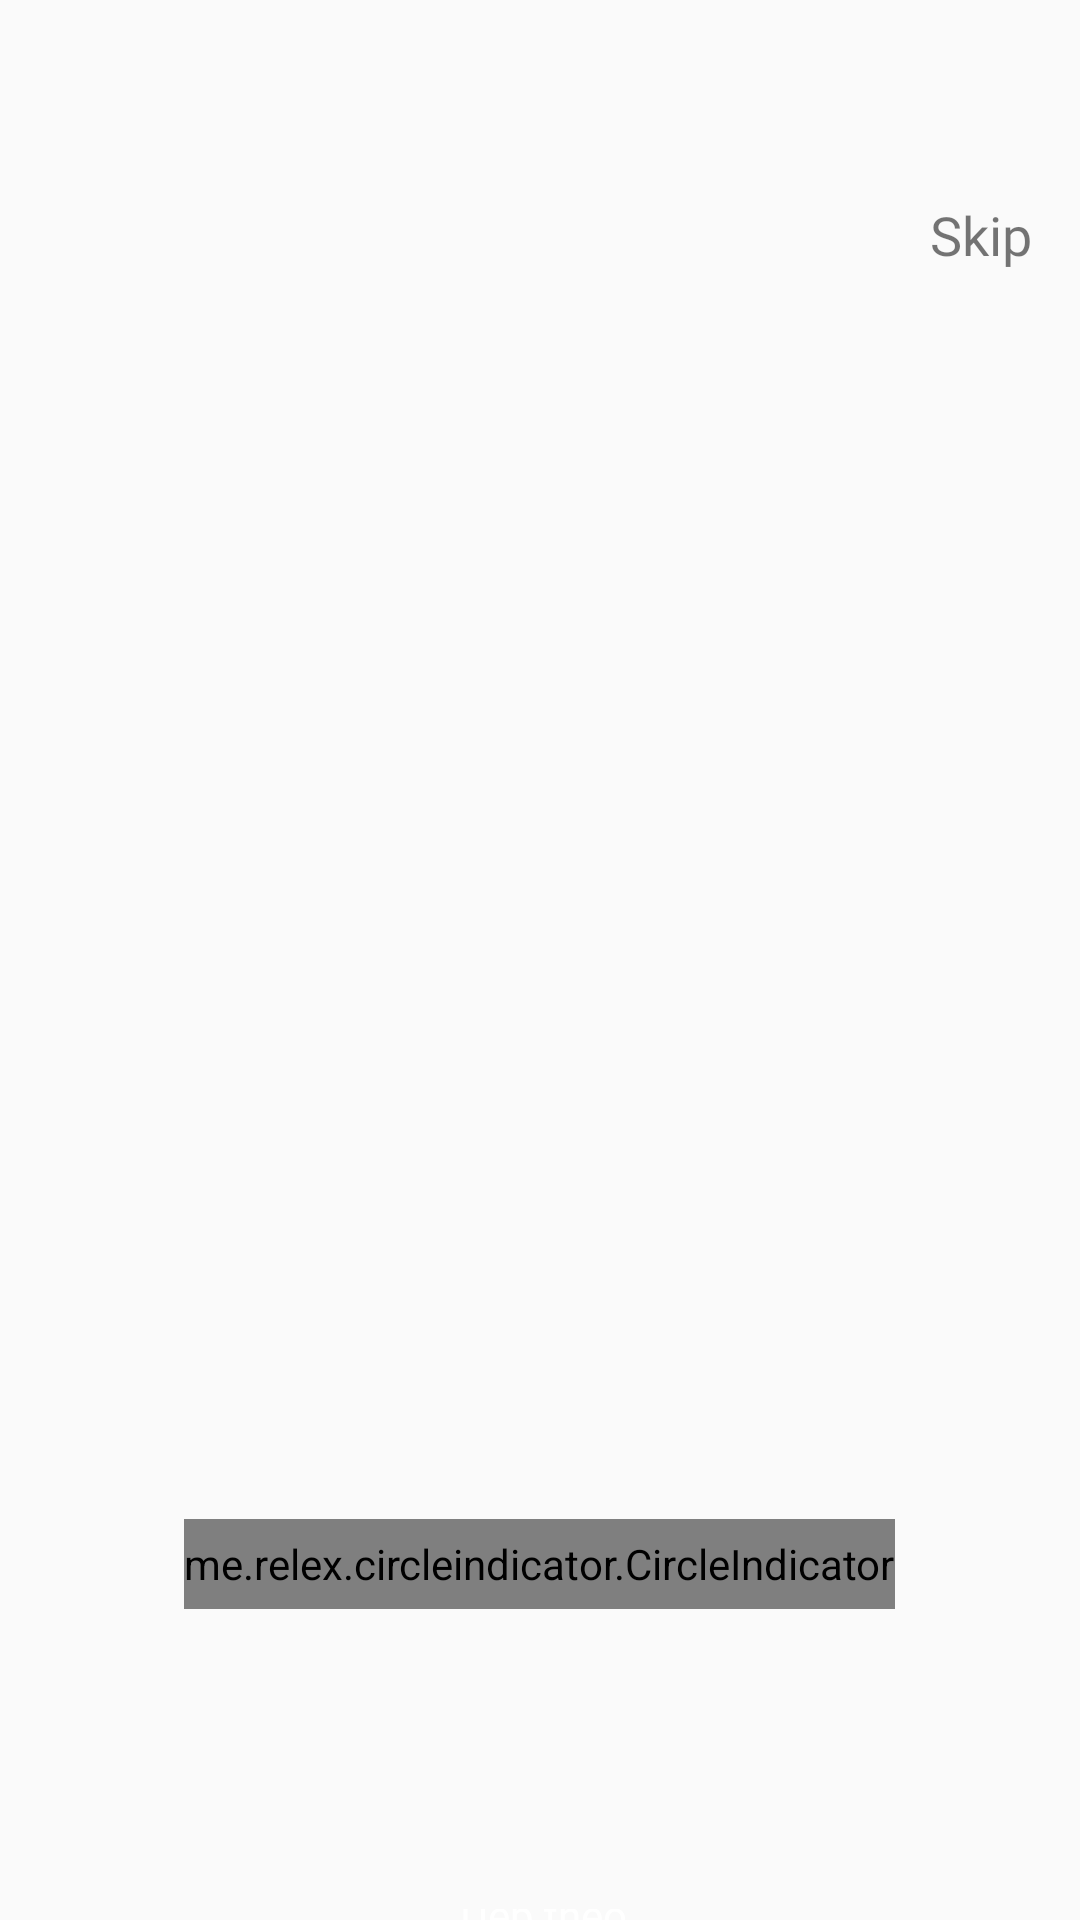

Layout XML and referenced resources for this Android screen:
<!-- AndroidManifest.xml: application theme Theme.OnlineShopping -->
<!-- res/layout/activity_on_boarding.xml -->
<?xml version="1.0" encoding="utf-8"?>
<RelativeLayout xmlns:android="http://schemas.android.com/apk/res/android"
    xmlns:app="http://schemas.android.com/apk/res-auto"
    xmlns:tools="http://schemas.android.com/tools"
    android:layout_width="match_parent"
    android:layout_height="match_parent">
    <TextView
        android:layout_width="wrap_content"
        android:layout_height="wrap_content"
        android:text="Skip"
        android:id="@+id/tv_skip"
        android:textSize="18dp"
        android:padding="16dp"
        android:layout_marginTop="50dp"
        android:textColor="@color/skip"
        android:fontFamily="@font/lexenddeca"
        android:layout_alignParentRight="true"/>
    <androidx.viewpager.widget.ViewPager
        android:layout_width="match_parent"
        android:layout_height="400dp"
        android:id="@+id/viewpager"
        android:layout_below="@+id/tv_skip"/>
    <RelativeLayout
        android:layout_width="match_parent"
        android:layout_height="wrap_content"
        android:layout_below="@+id/viewpager"
        android:id="@+id/layout1">

        <me.relex.circleindicator.CircleIndicator
            android:id="@+id/circleindicator"
            android:layout_width="wrap_content"
            android:layout_height="30dp"
            android:layout_centerInParent="true"
            app:ci_drawable="@drawable/bg_cricle_red" />
    </RelativeLayout>

    <RelativeLayout
        android:layout_width="match_parent"
        android:layout_height="wrap_content"
        android:layout_below="@+id/layout1"
        android:layout_marginTop="100dp">

        <Button
            android:id="@+id/btn_next"
            android:layout_width="146dp"
            android:layout_height="60dp"
            android:layout_centerInParent="true"
            android:layout_marginTop="50dp"
            android:background="@drawable/bg_button"
            android:fontFamily="@font/lexenddeca"
            android:text="@string/next"
            android:textSize="14dp"
            android:textColor="@color/white"
            android:textAllCaps="false"/>
    </RelativeLayout>
</RelativeLayout>
<!-- resources referenced by this layout -->
<resources>
  <string name="next">Tiếp theo</string>
  <style name="Theme.OnlineShopping" parent="Theme.AppCompat.DayNight.NoActionBar">
          
          <item name="colorPrimary">@color/mau_xanh</item>
          <item name="colorPrimaryVariant">@color/mau_xanh</item>
          <item name="colorOnPrimary">@color/white</item>
          
          <item name="colorSecondary">@color/teal_200</item>
          <item name="colorSecondaryVariant">@color/teal_700</item>
          <item name="colorOnSecondary">@color/black</item>
          
          <item name="android:statusBarColor" tools:targetApi="l">?attr/colorPrimaryVariant</item>
          
      </style>
  <!-- not gathered from this repository: default colours our renderer supplied (Android Studio template values) -->
  <color name="teal_200">#FF03DAC5</color>
  <color name="teal_700">#FF018786</color>
  <color name="black">#FF000000</color>
  <color name="white">#FFFFFFFF</color>
</resources>
